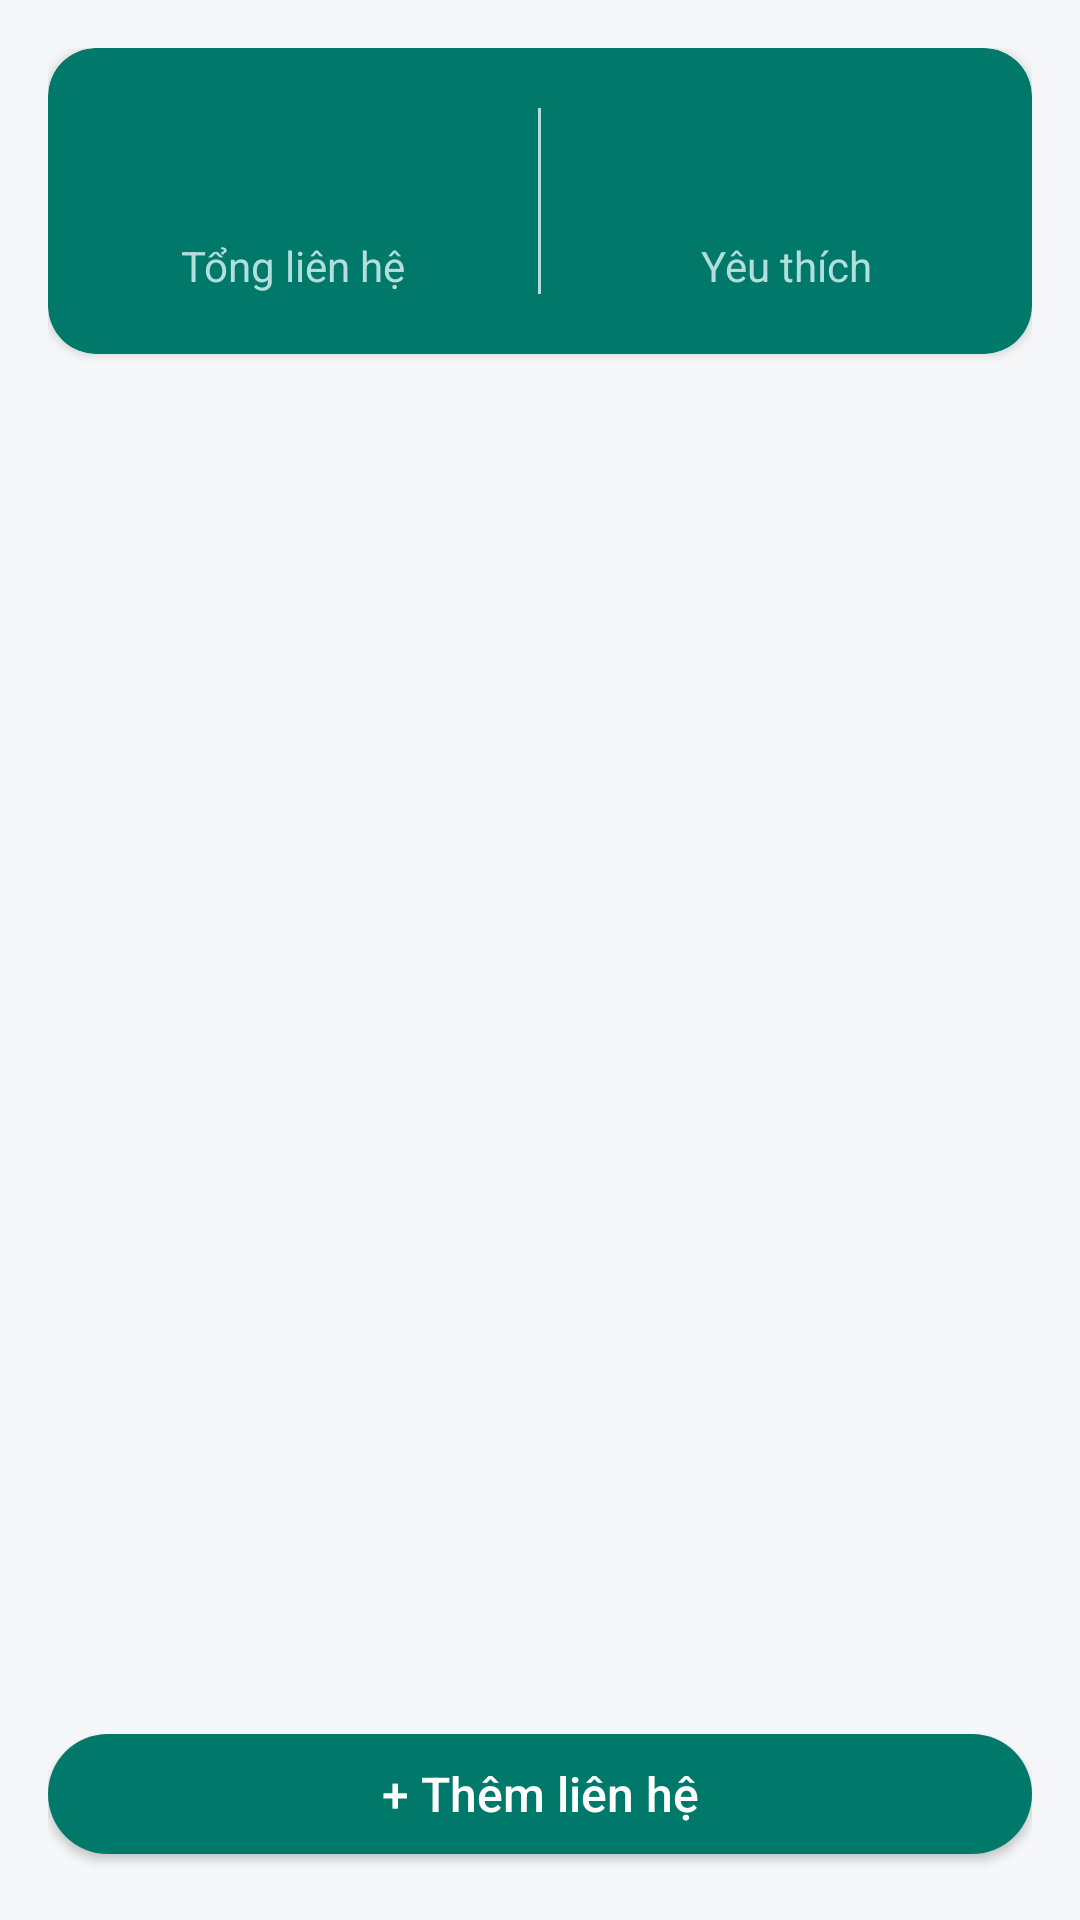

Reconstruct the res/layout file that produces this screen, plus the resources it refers to.
<!-- AndroidManifest.xml: application theme Theme.QuanLyDanhBa -->
<!-- res/layout/activity_main.xml -->
<?xml version="1.0" encoding="utf-8"?>
<LinearLayout xmlns:android="http://schemas.android.com/apk/res/android"
    xmlns:app="http://schemas.android.com/apk/res-auto"
    xmlns:tools="http://schemas.android.com/tools"
    android:layout_width="match_parent"
    android:layout_height="match_parent"
    android:orientation="vertical"
    android:padding="@dimen/screen_padding">

    
    <com.google.android.material.card.MaterialCardView
        android:layout_width="match_parent"
        android:layout_height="wrap_content"
        app:cardBackgroundColor="@color/teal"
        app:cardCornerRadius="@dimen/card_corner_radius"
        app:cardElevation="@dimen/card_elevation">

        <LinearLayout
            android:layout_width="match_parent"
            android:layout_height="wrap_content"
            android:orientation="horizontal"
            android:paddingTop="20dp"
            android:paddingBottom="20dp">

            <LinearLayout
                android:layout_width="0dp"
                android:layout_height="wrap_content"
                android:layout_weight="1"
                android:gravity="center"
                android:orientation="vertical">

                <TextView
                    android:id="@+id/tvTotalCount"
                    android:layout_width="wrap_content"
                    android:layout_height="wrap_content"
                    android:textColor="@color/white"
                    android:textSize="32sp"
                    android:textStyle="bold"
                    tools:text="3" />

                <TextView
                    android:layout_width="wrap_content"
                    android:layout_height="wrap_content"
                    android:text="@string/stats_total"
                    android:textColor="@color/text_on_teal_secondary"
                    android:textSize="14sp" />
            </LinearLayout>

            <View
                android:layout_width="1dp"
                android:layout_height="match_parent"
                android:background="@color/text_on_teal_secondary" />

            <LinearLayout
                android:layout_width="0dp"
                android:layout_height="wrap_content"
                android:layout_weight="1"
                android:gravity="center"
                android:orientation="vertical">

                <TextView
                    android:id="@+id/tvFavoriteCount"
                    android:layout_width="wrap_content"
                    android:layout_height="wrap_content"
                    android:textColor="@color/white"
                    android:textSize="32sp"
                    android:textStyle="bold"
                    tools:text="1" />

                <TextView
                    android:layout_width="wrap_content"
                    android:layout_height="wrap_content"
                    android:text="@string/stats_favorite"
                    android:textColor="@color/text_on_teal_secondary"
                    android:textSize="14sp" />
            </LinearLayout>
        </LinearLayout>
    </com.google.android.material.card.MaterialCardView>

    
    <FrameLayout
        android:layout_width="match_parent"
        android:layout_height="0dp"
        android:layout_marginTop="12dp"
        android:layout_weight="1">

        <ListView
            android:id="@+id/listContacts"
            android:layout_width="match_parent"
            android:layout_height="match_parent"
            android:clipToPadding="false"
            android:divider="@android:color/transparent"
            android:dividerHeight="@dimen/list_item_spacing"
            android:drawSelectorOnTop="true"
            android:listSelector="?attr/selectableItemBackground"
            android:paddingTop="4dp"
            android:paddingBottom="4dp" />

        <TextView
            android:id="@+id/tvEmpty"
            android:layout_width="match_parent"
            android:layout_height="match_parent"
            android:gravity="center"
            android:text="@string/empty_contacts"
            android:textColor="@color/text_secondary"
            android:textSize="16sp"
            android:visibility="gone" />
    </FrameLayout>

    <Button
        android:id="@+id/btnAddContact"
        android:layout_width="match_parent"
        android:layout_height="wrap_content"
        android:layout_marginTop="12dp"
        android:text="@string/btn_add_contact" />
</LinearLayout>
<!-- resources referenced by this layout -->
<resources>
  <color name="teal">#00796B</color>
  <color name="text_on_teal_secondary">#B2DFDB</color>
  <color name="text_secondary">#757575</color>
  <color name="white">#FFFFFF</color>
  <dimen name="card_corner_radius">16dp</dimen>
  <dimen name="card_elevation">2dp</dimen>
  <dimen name="list_item_spacing">10dp</dimen>
  <dimen name="screen_padding">16dp</dimen>
  <string name="btn_add_contact">+ Thêm liên hệ</string>
  <string name="empty_contacts">Chưa có liên hệ nào</string>
  <string name="stats_favorite">Yêu thích</string>
  <string name="stats_total">Tổng liên hệ</string>
  <style name="Theme.QuanLyDanhBa" parent="Theme.MaterialComponents.Light.DarkActionBar">
          <item name="colorPrimary">@color/teal</item>
          <item name="colorPrimaryVariant">@color/teal_dark</item>
          <item name="colorOnPrimary">@color/white</item>
          <item name="colorSecondary">@color/teal</item>
          <item name="colorSecondaryVariant">@color/teal_dark</item>
          <item name="colorOnSecondary">@color/white</item>
          <item name="android:statusBarColor">@color/teal_dark</item>
          <item name="android:windowBackground">@color/background</item>
          <item name="materialButtonStyle">@style/Widget.QuanLyDanhBa.Button</item>
      </style>
  <color name="teal_dark">#004D40</color>
  <color name="background">#F5F7F9</color>
  <style name="Widget.QuanLyDanhBa.Button" parent="Widget.MaterialComponents.Button">
          <item name="cornerRadius">@dimen/button_corner_radius</item>
          <item name="android:minHeight">@dimen/button_height</item>
          <item name="android:textAllCaps">false</item>
          <item name="android:letterSpacing">0</item>
          <item name="android:textSize">16sp</item>
      </style>
  <dimen name="button_corner_radius">26dp</dimen>
  <dimen name="button_height">52dp</dimen>
</resources>
